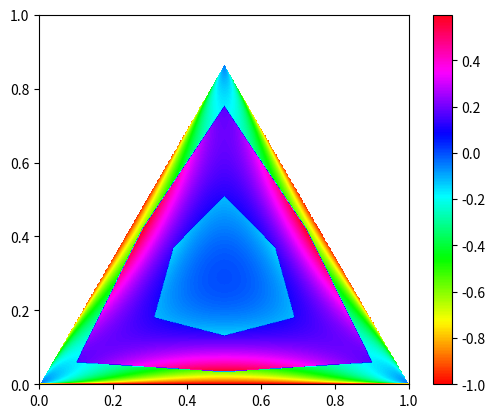

Write the Python code that produced this figure.
from math import nan, sqrt
import matplotlib.pyplot as plt

S13 = 1/sqrt(3)
S43 = 2/sqrt(3)
S176 = 17/6

def z(x, y):
    a = x - S13*y
    b = S43*y
    c = 1 - a - b
    if a < 0 or b < 0 or c < 0 or a*b + a*c + b*c == 0:
        return nan
    z0 = a/sqrt(a**2 + 8*b*c) + b/sqrt(b**2 + 8*a*c) + c/sqrt(c**2 + 8*a*b) - 1
    # mark the case u < 11/6 in imo-2001-2.py
    m0, m2 = min(a, b, c), max(a, b, c)
    if m2 < S176*m0:
        return -z0
    # mark the case u > 12 in imo-2001-2.py
    if 13*m0 < m2:
        return -z0
    return z0

def main():
    len = 1
    res = 500
    Z = [[z(j/res, i/res) for j in range(len*res)] for i in range(len*res)]
    plt.imshow(Z, origin = 'lower', extent = [0, len, 0, len], cmap = plt.cm.hsv)
    plt.colorbar()
    plt.show()

if __name__ == '__main__':
    main()